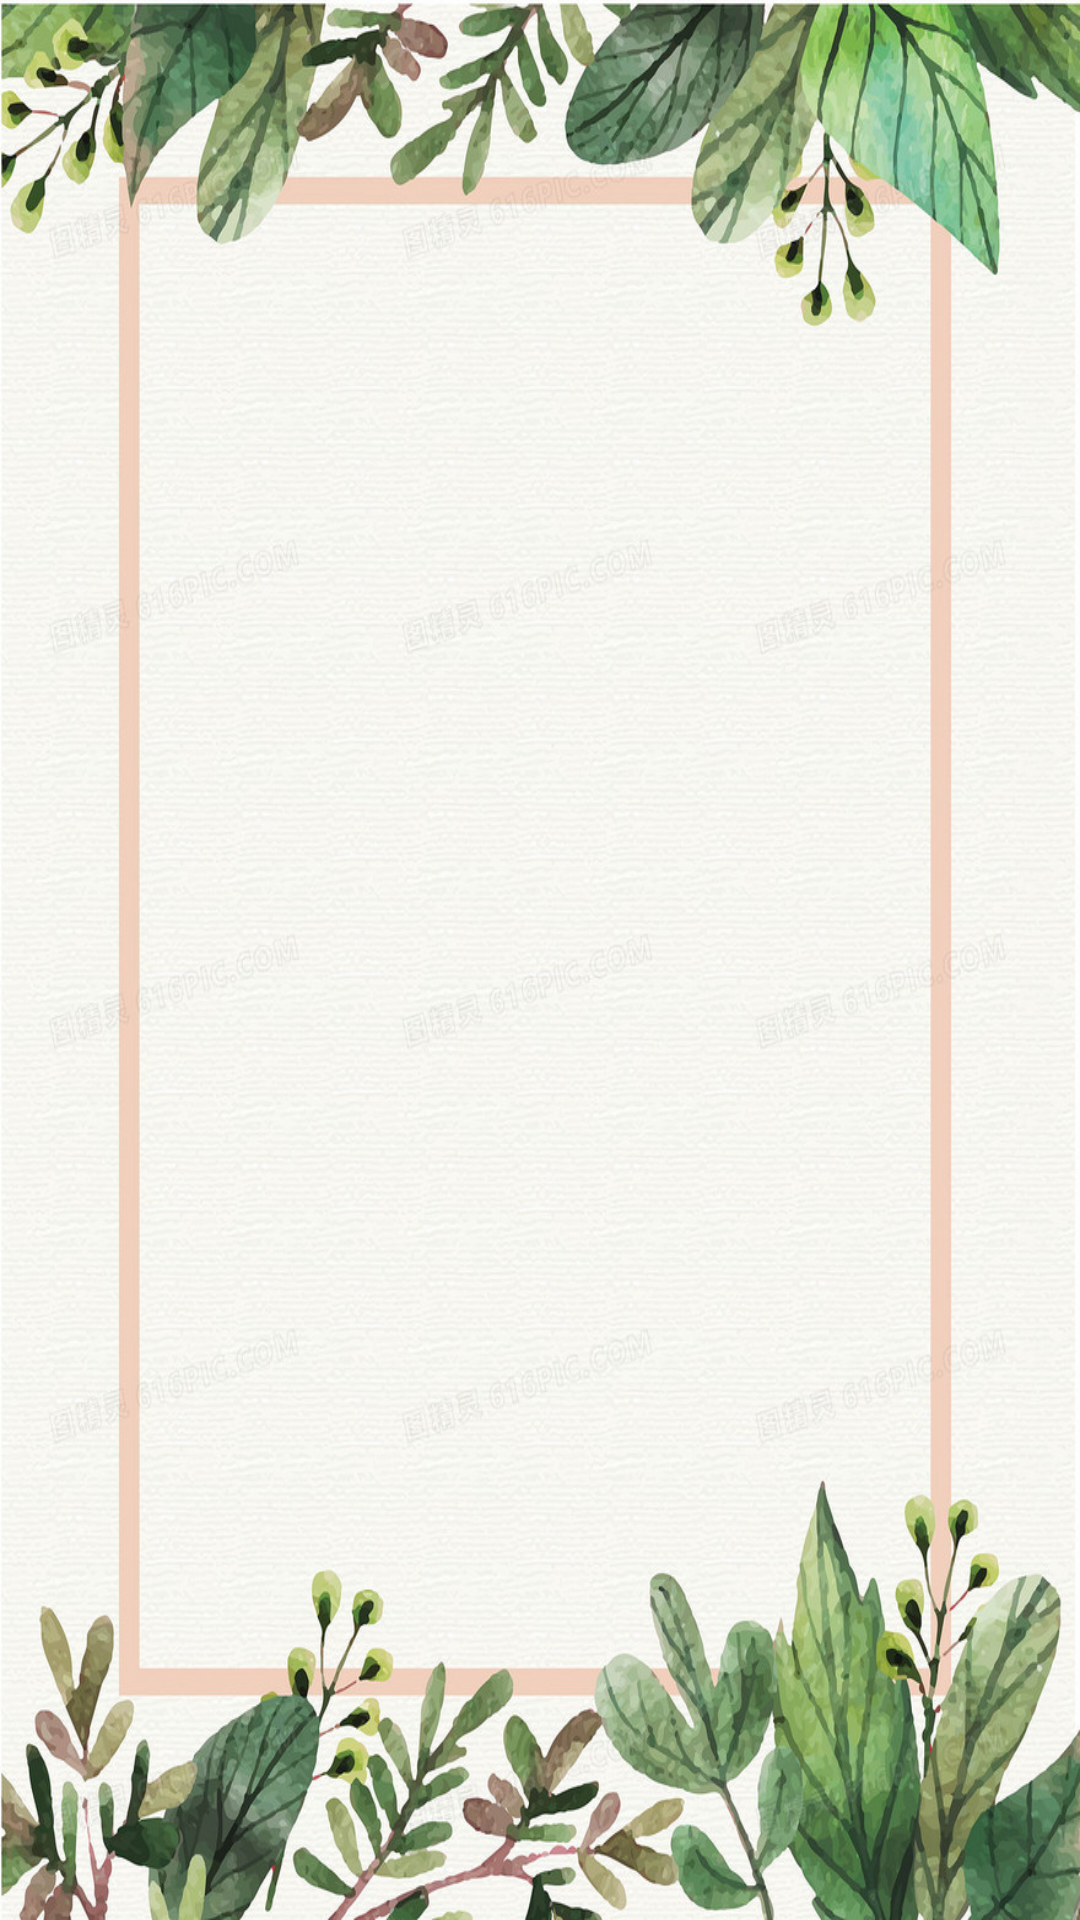

This screen was rendered from an Android layout file. Write that file and the resources it references.
<!-- AndroidManifest.xml: application theme Theme.GoodEnvironment -->
<!-- res/layout/frame_news.xml -->
<?xml version="1.0" encoding="utf-8"?>
<LinearLayout xmlns:android="http://schemas.android.com/apk/res/android"
    xmlns:tools="http://schemas.android.com/tools"
    android:layout_width="match_parent"
    android:layout_height="match_parent"
    android:orientation="vertical"
    android:background="@drawable/background2">

    <ListView
        android:id="@+id/lv"
        android:layout_width="match_parent"
        android:layout_height="wrap_content"
        tools:ignore="MissingConstraints" />
</LinearLayout>
<!-- resources referenced by this layout -->
<resources>
  <!-- drawable background2: jpg bitmap (drawable, 260913 bytes) -->
  <style name="Theme.GoodEnvironment" parent="Theme.MaterialComponents.DayNight.DarkActionBar.Bridge">
          
          <item name="colorPrimary">@color/purple_500</item>
          <item name="colorPrimaryVariant">@color/purple_700</item>
          <item name="colorOnPrimary">@color/white</item>
          
          <item name="colorSecondary">@color/teal_200</item>
          <item name="colorSecondaryVariant">@color/teal_700</item>
          <item name="colorOnSecondary">@color/black</item>
          
          <item name="android:statusBarColor" tools:targetApi="21">?attr/colorPrimaryVariant</item>
          
      </style>
  <color name="purple_500">#FF6200EE</color>
  <color name="purple_700">#FF3700B3</color>
  <color name="white">#FFFFFFFF</color>
  <color name="teal_200">#FF03DAC5</color>
  <color name="teal_700">#FF018786</color>
  <color name="black">#FF000000</color>
</resources>
